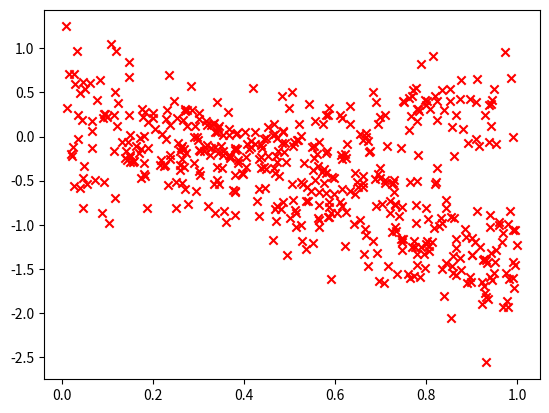

Here is the Python script that generated this plot:
from __future__ import division
import numpy as np
from matplotlib import pyplot as plt

# Generate the data according to the specification in the homework description

N = 500
x = np.random.rand(N)

pi0 = np.array([0.7, 0.3])
w0 = np.array([-2, 1])
b0 = np.array([0.5, -0.5])
sigma0 = np.array([.4, .3])

y = np.zeros_like(x)
for i in range(N):
    k = 0 if np.random.rand() < pi0[0] else 1
    y[i] = w0[k] * x[i] + b0[k] + np.random.randn() * sigma0[k]

# TODO: Implement the EM algorithm for Mixed Linear Regression based on observed
# x and y values.


# Here's the data plotted
plt.scatter(x, y, c='r', marker='x')
plt.show()
